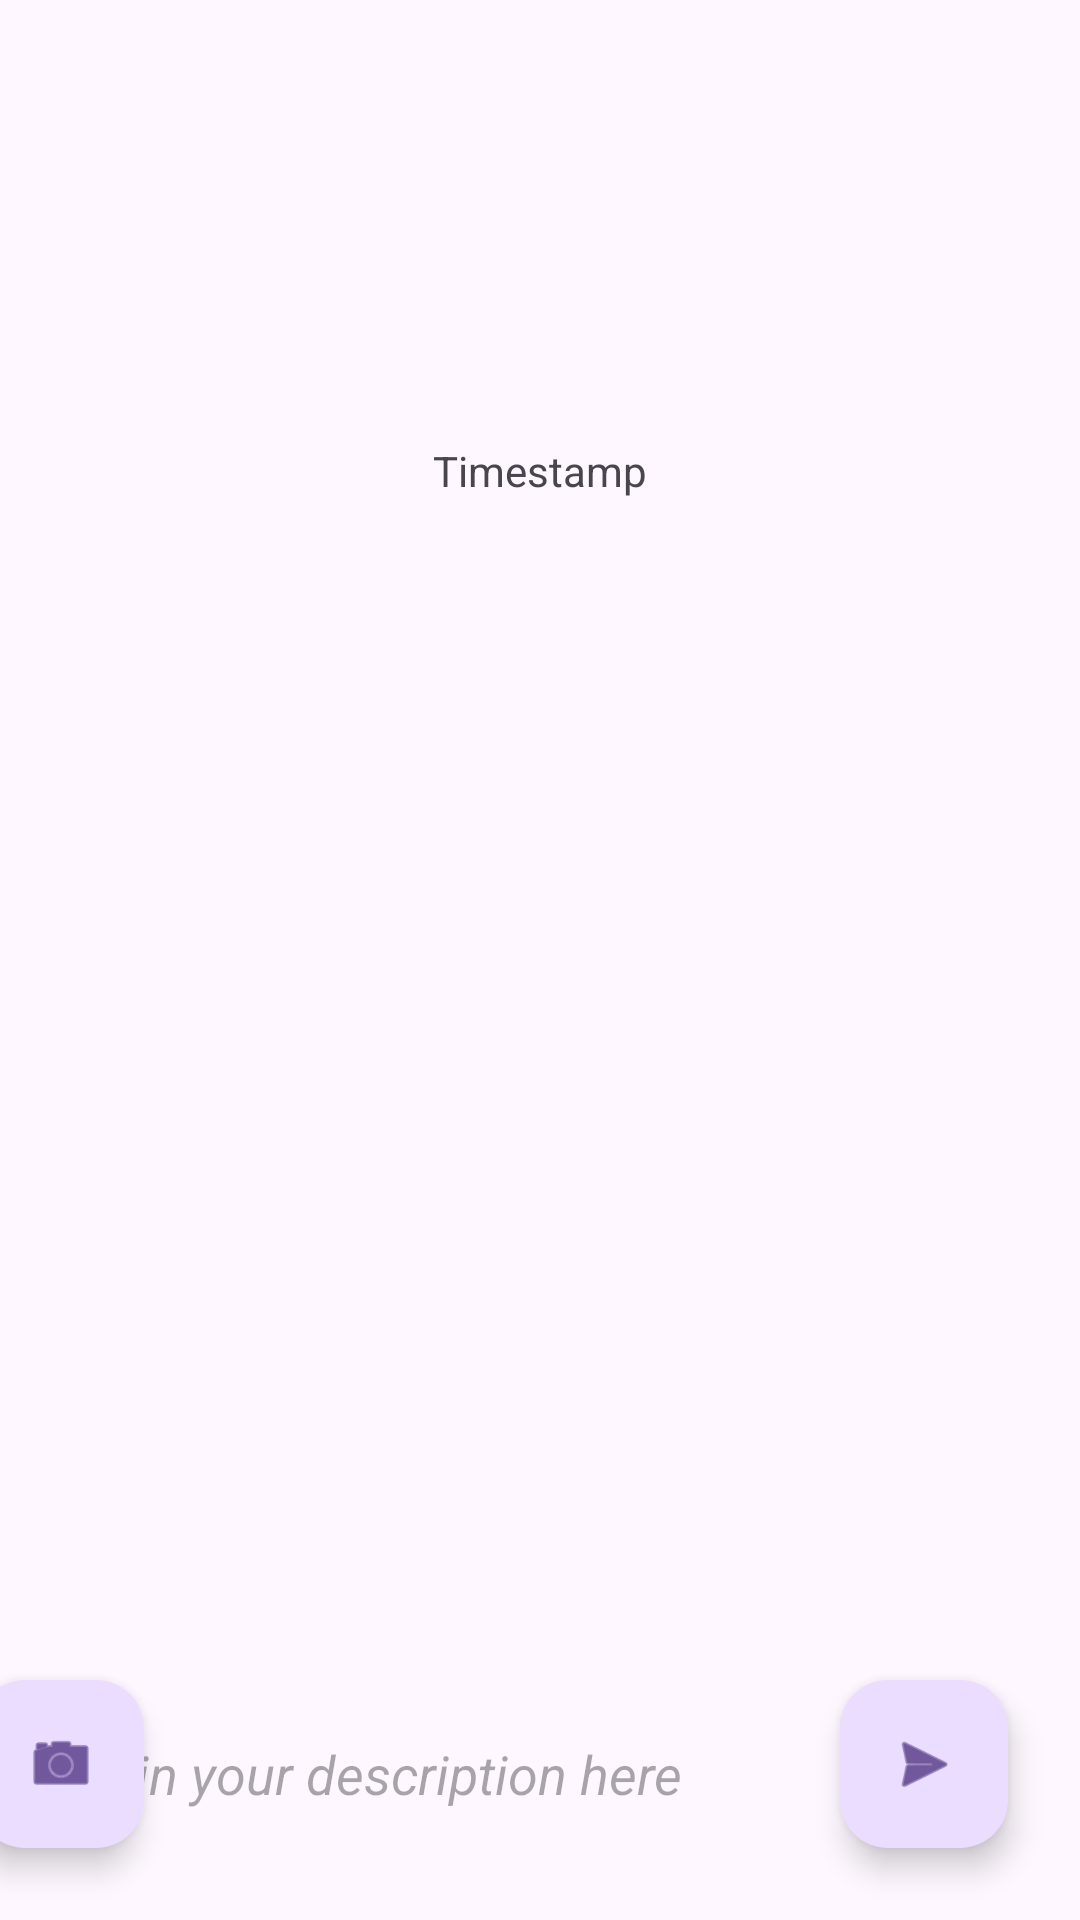

This screen was rendered from an Android layout file. Write that file and the resources it references.
<!-- AndroidManifest.xml: application theme Theme.OpenStreetMap2024 -->
<!-- res/layout/camera_activity.xml -->
<?xml version="1.0" encoding="utf-8"?>
<androidx.constraintlayout.widget.ConstraintLayout xmlns:android="http://schemas.android.com/apk/res/android"
    xmlns:app="http://schemas.android.com/apk/res-auto"
    xmlns:tools="http://schemas.android.com/tools"
    android:id="@+id/cameraActivity"
    android:layout_width="match_parent"
    android:layout_height="match_parent"
    tools:context=".NewPinActivity.CameraActivity">

    <EditText
        android:id="@+id/edit_desc"
        android:layout_width="match_parent"
        android:layout_height="120dp"
        android:layout_marginBottom="2dp"
        android:autofillHints=""
        android:ems="10"
        android:gravity="start|top"
        android:hint="@string/descHint"
        android:inputType="textMultiLine"
        android:textStyle="italic"
        android:translationY="470dp"
        app:layout_constraintBottom_toTopOf="@+id/imageView"
        app:layout_constraintTop_toTopOf="parent" />

    <ImageView
        android:id="@+id/imageView"
        android:layout_width="0dp"
        android:layout_height="wrap_content"
        android:translationY="-180dp"
        app:layout_constraintBottom_toBottomOf="parent"
        app:layout_constraintEnd_toEndOf="parent"
        app:layout_constraintStart_toStartOf="parent"
        app:layout_constraintTop_toTopOf="parent"
        app:srcCompat="@drawable/ic_launcher_background" />

    <com.google.android.material.floatingactionbutton.FloatingActionButton
        android:id="@+id/submit"
        android:layout_width="wrap_content"
        android:layout_height="wrap_content"
        android:layout_marginEnd="24dp"
        android:layout_marginBottom="24dp"
        android:clickable="true"
        app:layout_constraintBottom_toBottomOf="parent"
        app:layout_constraintEnd_toEndOf="parent"
        app:srcCompat="@android:drawable/ic_menu_send" />

    <com.google.android.material.floatingactionbutton.FloatingActionButton
        android:id="@+id/fabTakePicture"
        android:layout_width="wrap_content"
        android:layout_height="wrap_content"
        android:layout_marginEnd="312dp"
        android:layout_marginBottom="24dp"
        android:clickable="true"
        app:layout_constraintBottom_toBottomOf="parent"
        app:layout_constraintEnd_toEndOf="parent"
        app:srcCompat="@android:drawable/ic_menu_camera" />

    <TextView
        android:id="@+id/timestamp"
        android:layout_width="wrap_content"
        android:layout_height="wrap_content"
        android:layout_marginStart="167dp"
        android:layout_marginTop="-313dp"
        android:layout_marginEnd="167dp"
        android:text="Timestamp"
        android:translationY="140dp"
        app:layout_constraintEnd_toEndOf="parent"
        app:layout_constraintStart_toStartOf="parent"
        app:layout_constraintTop_toBottomOf="@+id/imageView" />
</androidx.constraintlayout.widget.ConstraintLayout>
<!-- resources referenced by this layout -->
<resources>
  <string name="descHint">Type in your description here</string>
  <style name="Theme.OpenStreetMap2024" parent="Base.Theme.OpenStreetMap2024" />
  <style name="Base.Theme.OpenStreetMap2024" parent="Theme.Material3.DayNight.NoActionBar">
          
          
      </style>
</resources>
